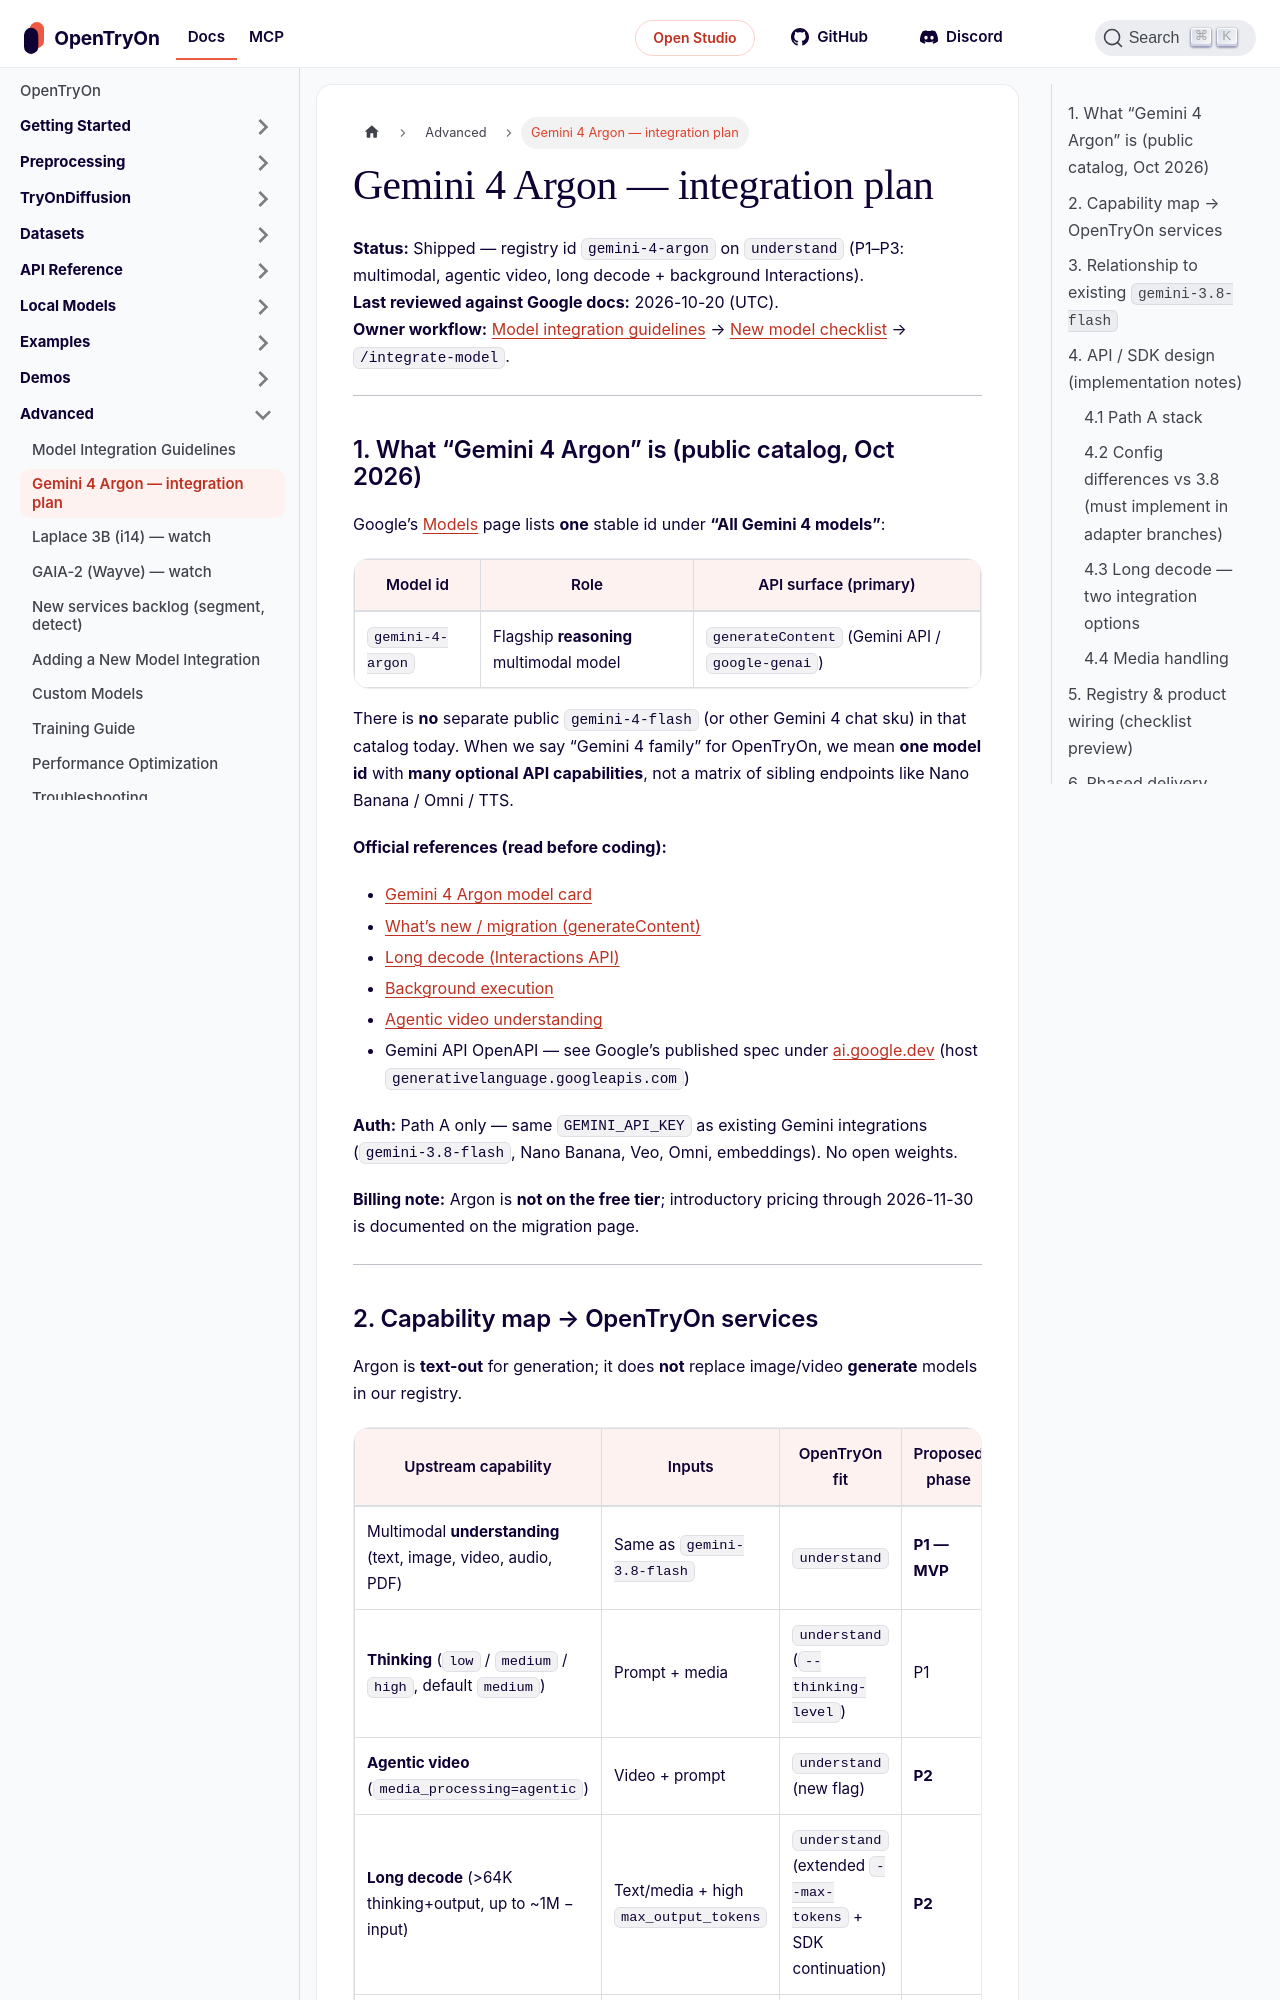

repository: tryonlabs/opentryon · page: advanced/gemini-4-argon-integration-plan.html · generator: docusaurus

---
sidebar_position: 2
title: Gemini 4 Argon — integration plan
description: Integration plan and phase notes for Google Gemini 4 Argon in OpenTryOn (shipped on understand).
keywords:
  - Gemini 4 Argon
  - gemini-4-argon
  - integration plan
  - Google Gemini API
  - understand
---

# Gemini 4 Argon — integration plan

**Status:** Shipped — registry id `gemini-4-argon` on `understand` (P1–P3: multimodal, agentic video, long decode + background Interactions).  
**Last reviewed against Google docs:** 2026-10-20 (UTC).  
**Owner workflow:** [Model integration guidelines](./model-integration-guidelines.md) → [New model checklist](./new-model-checklist.md) → `/integrate-model`.

---

## 1. What “Gemini 4 Argon” is (public catalog, Oct 2026)

Google’s [Models](https://ai.google.dev/gemini-api/docs/models) page lists **one** stable id under **“All Gemini 4 models”**:

| Model id | Role | API surface (primary) |
|---|---|---|
| `gemini-4-argon` | Flagship **reasoning** multimodal model | `generateContent` (Gemini API / `google-genai`) |

There is **no** separate public `gemini-4-flash` (or other Gemini 4 chat sku) in that catalog today. When we say “Gemini 4 family” for OpenTryOn, we mean **one model id** with **many optional API capabilities**, not a matrix of sibling endpoints like Nano Banana / Omni / TTS.

**Official references (read before coding):**

- [Gemini 4 Argon model card](https://ai.google.dev/gemini-api/docs/models/gemini-4-argon)
- [What’s new / migration (generateContent)](https://ai.google.dev/gemini-api/docs/generate-content/latest-model)
- [Long decode (Interactions API)](https://ai.google.dev/gemini-api/docs/long-decode)
- [Background execution](https://ai.google.dev/gemini-api/docs/background-execution)
- [Agentic video understanding](https://ai.google.dev/gemini-api/docs/generate-content/video-understanding)
- Gemini API OpenAPI — see Google’s published spec under [ai.google.dev](https://ai.google.dev) (host `generativelanguage.googleapis.com`)

**Auth:** Path A only — same **`GEMINI_API_KEY`** as existing Gemini integrations (`gemini-3.8-flash`, Nano Banana, Veo, Omni, embeddings). No open weights.

**Billing note:** Argon is **not on the free tier**; introductory pricing through 2026-11-30 is documented on the migration page.

---
